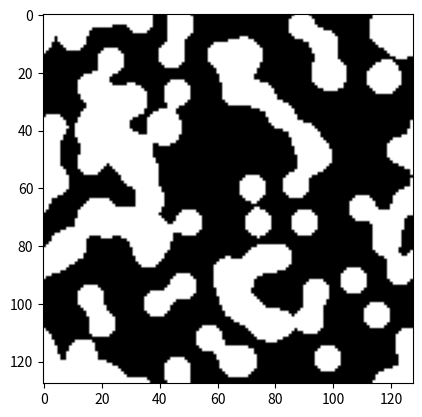

Write Python code to recreate this figure.
import numpy as np
from scipy.ndimage import gaussian_filter

def periodic_binary_blobs(n_dim =2, length=128, volume_fraction=0.5, blob_size_fraction=0.1, seed=0, rng=None):
    '''
    Modified from the scipy.ndimage.binary_blobs function to include mode "wrap", for periodic wrapping on structures.
    
    Parameters:
    - shape: tuple, the shape of the output image.
    - density: float, the density of the blobs.
    - sigma: float, the standard deviation for Gaussian smoothing.
    - seed: int, random seed for reproducibility.

    Returns:
    - A binary image with periodic blobs.
    '''
    rs = np.random.default_rng(rng)
    shape = tuple([length] * n_dim)
    mask = np.zeros(shape)
    n_pts = max(int(1.0 / blob_size_fraction) ** n_dim, 1)
    points = (length * rs.random((n_dim, n_pts))).astype(int)
    mask[tuple(indices for indices in points)] = 1
    mask = gaussian_filter(
        mask,
        sigma=0.25 * length * blob_size_fraction,
        # preserve_range=False,
        mode='wrap',
    )
    threshold = np.percentile(mask, 100 * (1 - volume_fraction))
    return np.logical_not(mask < threshold)



if __name__ == "__main__":
    # Example usage
    img = periodic_binary_blobs(n_dim=2, length=128,volume_fraction=0.4,blob_size_fraction=0.1, seed=9)
    print("Generated periodic blobs image with shape:", img.shape)
    print("Poroisity (fraction of fluid):", np.mean(~img))  # Calculate the fraction of fluid
    print("Solid fraction:", np.mean(img))  # Calculate the fraction of solid

    import matplotlib.pyplot as plt
    plt.imshow(img, cmap='gray')
    plt.show()